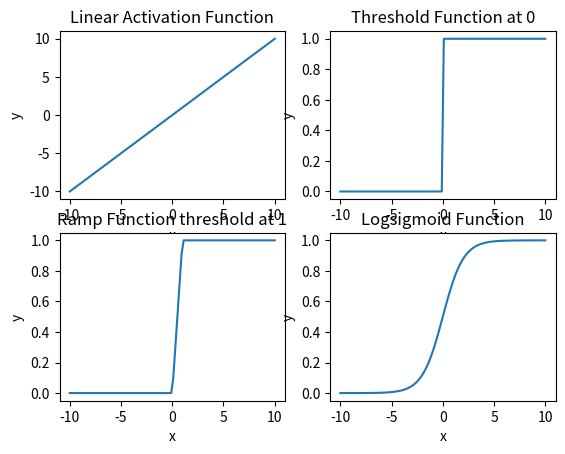

Recreate this plot in Python.
# -*- coding: utf-8 -*-
"""
Created on Thu Sep  5 19:13:52 2019

[redacted]
"""
import math
import numpy as np
from matplotlib import pyplot as plt
x=np.linspace(-10,10,100)# create 100 points in between -10 to 10
#x=[-10,-9,-8,-7,-6,-5,-4,-3,-2,-1,0,1,2,3,4,5,6,7,8,9,10]
y=x # linear
plt.figure(1)
plt.subplot(221)
plt.plot(x,y)
plt.title("Linear Activation Function")
plt.xlabel("x")
plt.ylabel("y")

# threshold at Zero
plt.subplot(222)
y=[]
i=0;
while(i<len(x)):
    if x[i]<0:
        y.append(0)
    else:
        y.append(1)
    i+=1
         
plt.plot(x,y)
plt.title("Threshold Function at 0")
plt.xlabel("x")
plt.ylabel("y")
# ramp function
plt.subplot(223)
y=[]
i=0;
while(i<len(x)):
    if x[i]<0:
        y.append(0)
    elif x[i]>1:
        y.append(1)
    else:
        y.append(x[i])
    i+=1
         
plt.plot(x,y)
plt.title("Ramp Function threshold at 1")
plt.xlabel("x")
plt.ylabel("y")

# Log Sigmoid
plt.subplot(224)
y=[]
i=0;
while(i<len(x)):
    y.append(1/(1+math.exp(-x[i])))
    i+=1
         
plt.plot(x,y)
plt.title("Logsigmoid Function")
plt.xlabel("x")
plt.ylabel("y")
plt.show()

